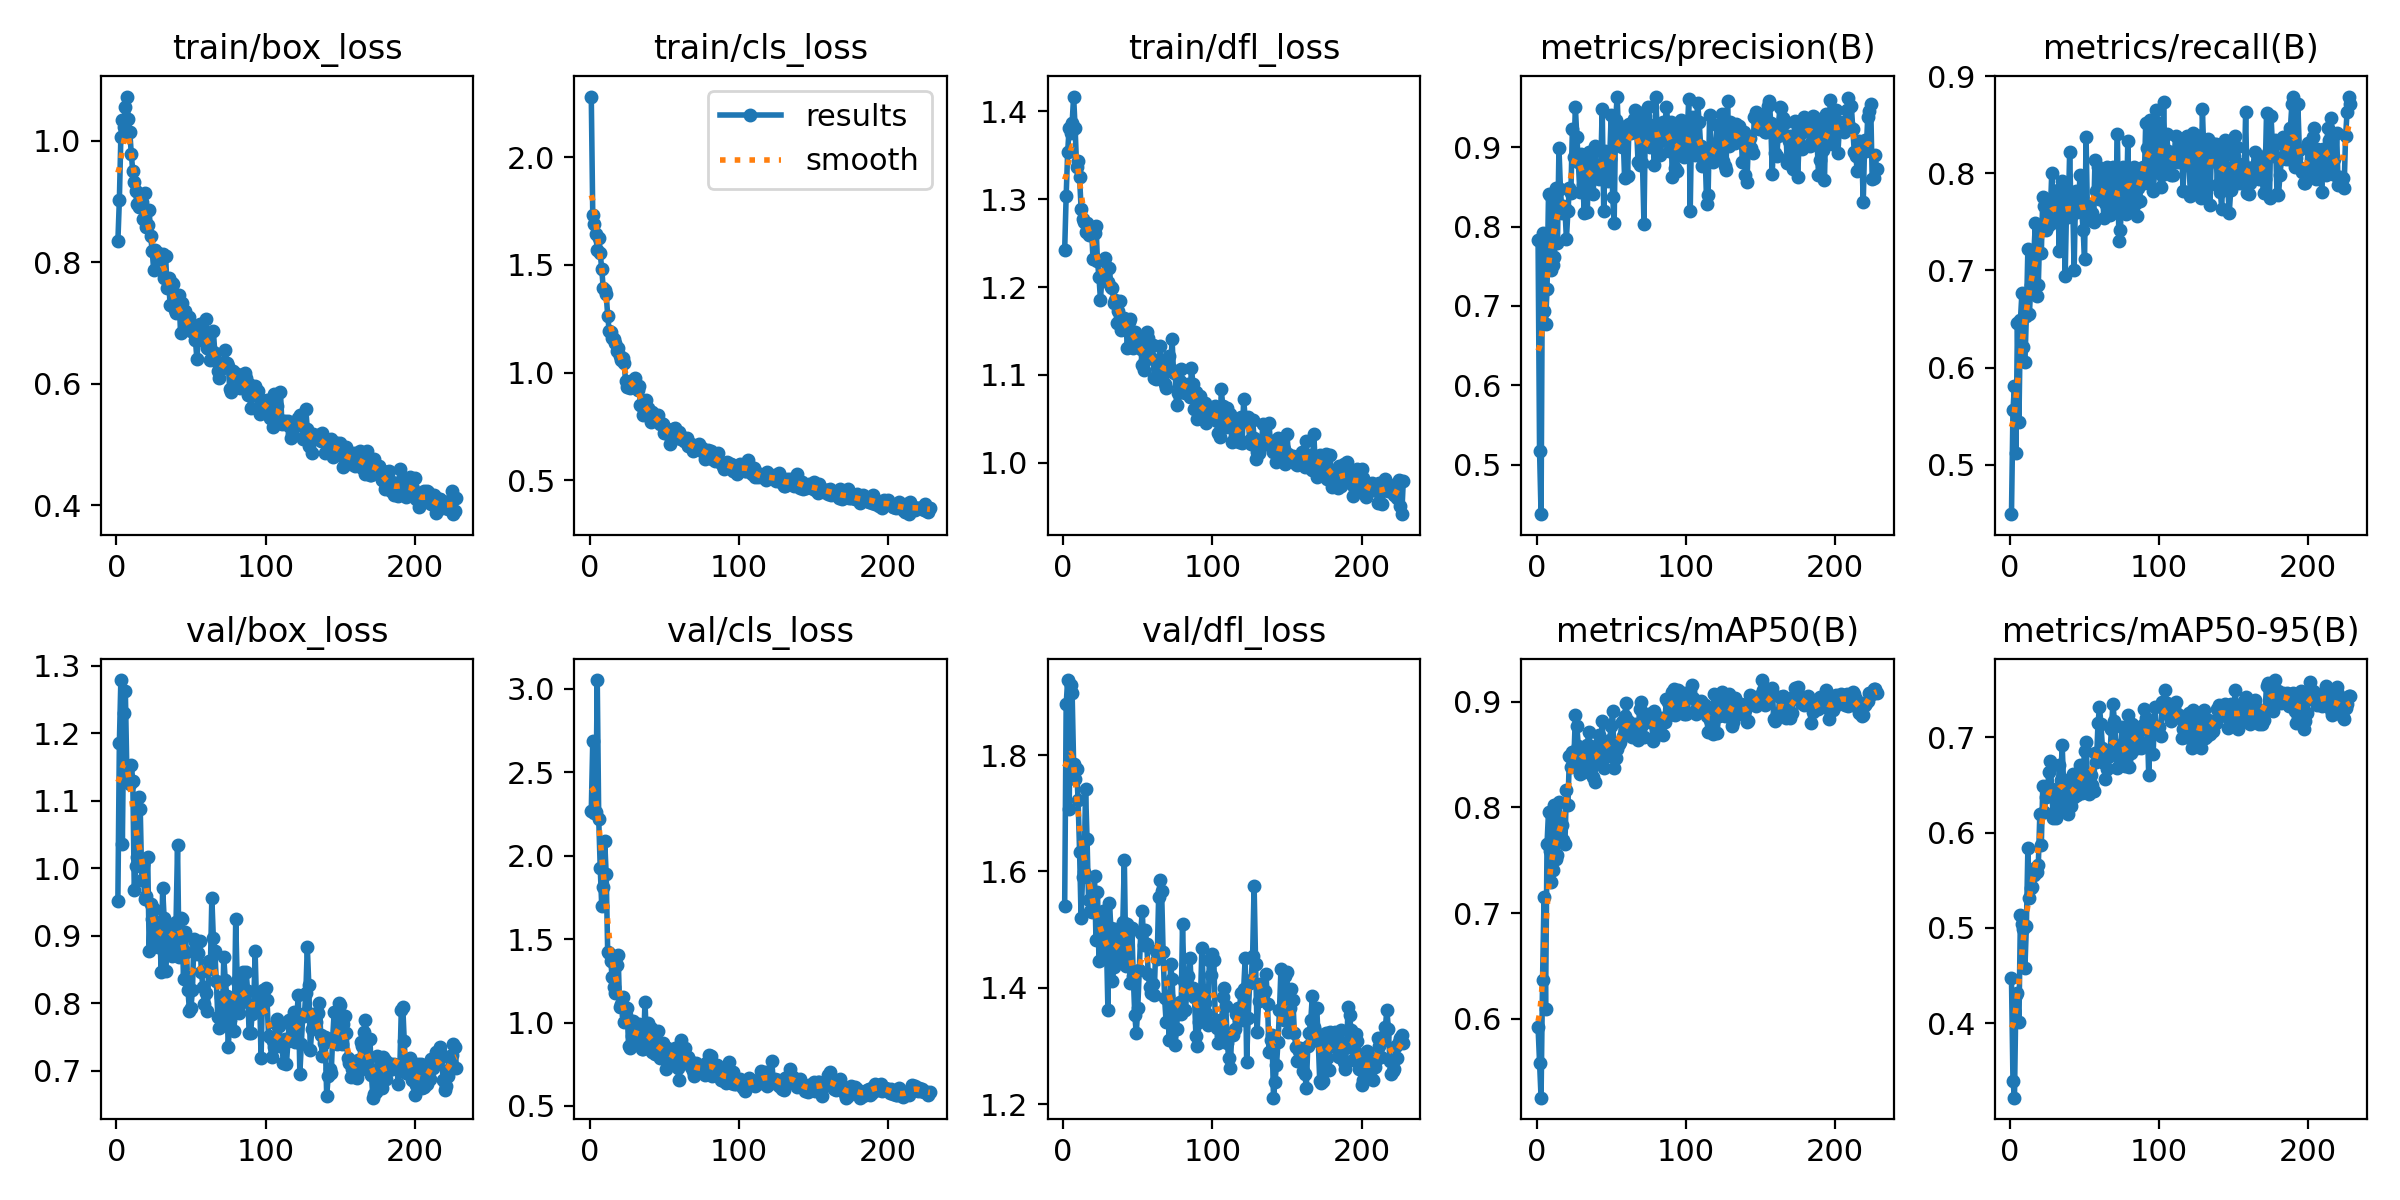

Values plotted in this chart, from the file beside it:
epoch, train/box_loss, train/cls_loss, train/dfl_loss, metrics/precision(B), metrics/recall(B), metrics/mAP50(B), metrics/mAP50-95(B), val/box_loss, val/cls_loss, val/dfl_loss, lr/pg0, lr/pg1, lr/pg2
1, 0.8344, 2.281, 1.242, 0.7826, 0.4492, 0.5921, 0.4472, 0.9515, 2.269, 1.541, 0.0005427, 0.0005427, 0.0005427
2, 0.9028, 1.73, 1.304, 0.5167, 0.5564, 0.5581, 0.3397, 1.186, 2.686, 1.887, 0.001095, 0.001095, 0.001095
3, 1.006, 1.689, 1.353, 0.4376, 0.5806, 0.5256, 0.3222, 1.279, 2.256, 1.929, 0.001643, 0.001643, 0.001643
4, 1.035, 1.643, 1.381, 0.7923, 0.5121, 0.6365, 0.4293, 1.036, 2.26, 1.708, 0.001651, 0.001651, 0.001651
5, 1.022, 1.571, 1.375, 0.694, 0.6461, 0.7151, 0.432, 1.229, 3.052, 1.921, 0.001651, 0.001651, 0.001651
6, 1.056, 1.626, 1.387, 0.6777, 0.5445, 0.6092, 0.4011, 1.262, 2.217, 1.906, 0.001645, 0.001645, 0.001645
7, 1.073, 1.554, 1.417, 0.7209, 0.6489, 0.7653, 0.5132, 1.145, 1.927, 1.785, 0.001639, 0.001639, 0.001639
8, 1.036, 1.482, 1.381, 0.8416, 0.6767, 0.7961, 0.504, 1.129, 1.7, 1.758, 0.001634, 0.001634, 0.001634
9, 1.014, 1.394, 1.337, 0.8398, 0.621, 0.7591, 0.4989, 1.125, 1.81, 1.776, 0.001628, 0.001628, 0.001628
10, 0.9785, 1.385, 1.343, 0.7459, 0.6061, 0.7293, 0.4581, 1.153, 2.086, 1.722, 0.001623, 0.001623, 0.001623
11, 0.9497, 1.364, 1.325, 0.7519, 0.6532, 0.7408, 0.5019, 1.13, 1.89, 1.634, 0.001618, 0.001618, 0.001618
12, 0.9317, 1.265, 1.289, 0.7615, 0.7224, 0.8027, 0.5834, 0.9675, 1.423, 1.519, 0.001612, 0.001612, 0.001612
13, 0.9167, 1.195, 1.278, 0.8488, 0.6549, 0.7509, 0.5317, 1.004, 1.414, 1.591, 0.001607, 0.001607, 0.001607
14, 0.8963, 1.189, 1.274, 0.7792, 0.6855, 0.7549, 0.5422, 1.016, 1.371, 1.598, 0.001601, 0.001601, 0.001601
15, 0.891, 1.162, 1.262, 0.8989, 0.7097, 0.8055, 0.5429, 1.106, 1.274, 1.741, 0.001595, 0.001595, 0.001595
16, 0.9072, 1.154, 1.273, 0.8476, 0.7174, 0.7896, 0.5554, 1.087, 1.213, 1.656, 0.00159, 0.00159, 0.00159
17, 0.8989, 1.139, 1.259, 0.8173, 0.7484, 0.7835, 0.5624, 0.9822, 1.177, 1.551, 0.001584, 0.001584, 0.001584
18, 0.8705, 1.1, 1.262, 0.8258, 0.6733, 0.7688, 0.5586, 1.006, 1.347, 1.532, 0.001579, 0.001579, 0.001579
19, 0.9134, 1.115, 1.267, 0.823, 0.6855, 0.7658, 0.5661, 0.9538, 1.403, 1.531, 0.001574, 0.001574, 0.001574
20, 0.8586, 1.077, 1.231, 0.7844, 0.7419, 0.8162, 0.619, 0.9589, 1.091, 1.534, 0.001568, 0.001568, 0.001568
21, 0.8609, 1.058, 1.262, 0.8191, 0.7177, 0.8018, 0.5869, 1.017, 1.112, 1.592, 0.001563, 0.001563, 0.001563
22, 0.8861, 1.068, 1.27, 0.8486, 0.7759, 0.8482, 0.6488, 0.8773, 1.153, 1.482, 0.001557, 0.001557, 0.001557
23, 0.8427, 1.045, 1.229, 0.8427, 0.7661, 0.8385, 0.6211, 0.947, 1.005, 1.565, 0.001551, 0.001551, 0.001551
24, 0.8188, 0.9632, 1.211, 0.9231, 0.7419, 0.8523, 0.6367, 0.9255, 1.044, 1.446, 0.001546, 0.001546, 0.001546
25, 0.7879, 0.9349, 1.185, 0.8879, 0.7489, 0.8447, 0.64, 0.9393, 1.087, 1.519, 0.00154, 0.00154, 0.00154
26, 0.8204, 0.9462, 1.213, 0.9502, 0.747, 0.8868, 0.6631, 0.8926, 0.8609, 1.496, 0.001535, 0.001535, 0.001535
27, 0.8149, 0.9312, 1.211, 0.913, 0.7581, 0.8765, 0.6744, 0.907, 0.8446, 1.533, 0.00153, 0.00153, 0.00153
28, 0.815, 0.9467, 1.233, 0.8808, 0.8001, 0.8576, 0.6454, 0.8828, 0.9203, 1.451, 0.001524, 0.001524, 0.001524
29, 0.8078, 0.9648, 1.207, 0.8435, 0.7661, 0.8317, 0.6147, 0.9195, 1.012, 1.479, 0.001519, 0.001519, 0.001519
30, 0.8053, 0.9743, 1.206, 0.8918, 0.7581, 0.8496, 0.6441, 0.8462, 0.9106, 1.362, 0.001513, 0.001513, 0.001513
31, 0.8131, 0.9442, 1.221, 0.8529, 0.75, 0.8359, 0.615, 0.9707, 0.9694, 1.546, 0.001507, 0.001507, 0.001507
32, 0.7743, 0.9174, 1.201, 0.8173, 0.7832, 0.8333, 0.6255, 0.9266, 0.9401, 1.503, 0.001502, 0.001502, 0.001502
33, 0.8098, 0.936, 1.198, 0.8906, 0.7197, 0.8424, 0.6705, 0.8483, 0.9908, 1.412, 0.001497, 0.001497, 0.001497
34, 0.7577, 0.8498, 1.182, 0.8181, 0.7823, 0.8589, 0.6547, 0.8904, 0.8756, 1.436, 0.001491, 0.001491, 0.001491
35, 0.7737, 0.8452, 1.186, 0.8942, 0.792, 0.871, 0.6915, 0.9181, 0.8392, 1.5, 0.001486, 0.001486, 0.001486
36, 0.7291, 0.8026, 1.159, 0.8697, 0.7823, 0.8584, 0.6485, 0.9008, 0.8388, 1.48, 0.00148, 0.00148, 0.00148
37, 0.7657, 0.8375, 1.173, 0.8917, 0.6944, 0.8435, 0.6359, 0.8705, 1.125, 1.454, 0.001474, 0.001474, 0.001474
38, 0.7651, 0.8738, 1.184, 0.841, 0.7711, 0.8283, 0.6227, 0.8833, 0.8958, 1.448, 0.001469, 0.001469, 0.001469
39, 0.7222, 0.8353, 1.151, 0.9011, 0.7548, 0.8243, 0.6198, 0.8842, 0.9985, 1.474, 0.001463, 0.001463, 0.001463
40, 0.7173, 0.8185, 1.157, 0.8612, 0.8219, 0.8578, 0.6556, 0.9201, 0.8518, 1.514, 0.001458, 0.001458, 0.001458
41, 0.7205, 0.7716, 1.165, 0.8715, 0.7565, 0.8436, 0.6279, 1.035, 0.9677, 1.62, 0.001453, 0.001453, 0.001453
42, 0.7466, 0.8184, 1.162, 0.8598, 0.773, 0.8684, 0.6612, 0.8683, 0.8211, 1.438, 0.001447, 0.001447, 0.001447
43, 0.6836, 0.7821, 1.131, 0.8744, 0.7, 0.8474, 0.6373, 0.9259, 0.9098, 1.51, 0.001442, 0.001442, 0.001442
44, 0.7328, 0.7877, 1.161, 0.9486, 0.7823, 0.8819, 0.6541, 0.9254, 0.8124, 1.503, 0.001436, 0.001436, 0.001436
45, 0.7097, 0.7987, 1.163, 0.8201, 0.7605, 0.8373, 0.639, 0.8353, 0.8384, 1.408, 0.00143, 0.00143, 0.00143
46, 0.7197, 0.8017, 1.145, 0.8959, 0.7711, 0.8583, 0.6469, 0.9062, 0.9499, 1.502, 0.001425, 0.001425, 0.001425
47, 0.6923, 0.7604, 1.131, 0.8759, 0.7984, 0.8549, 0.6704, 0.8762, 0.788, 1.421, 0.001419, 0.001419, 0.001419
48, 0.6972, 0.7663, 1.149, 0.8575, 0.7641, 0.8488, 0.6412, 0.8192, 0.8577, 1.353, 0.001414, 0.001414, 0.001414
49, 0.7094, 0.7641, 1.141, 0.8851, 0.7419, 0.8634, 0.662, 0.7882, 0.8744, 1.322, 0.001408, 0.001408, 0.001408
50, 0.6863, 0.7213, 1.144, 0.9404, 0.7122, 0.8774, 0.6856, 0.7936, 0.8176, 1.365, 0.001403, 0.001403, 0.001403
51, 0.6957, 0.729, 1.134, 0.8377, 0.8376, 0.8908, 0.6953, 0.8196, 0.7205, 1.431, 0.001397, 0.001397, 0.001397
52, 0.6829, 0.7408, 1.13, 0.8047, 0.7528, 0.8377, 0.6519, 0.8953, 0.8473, 1.495, 0.001392, 0.001392, 0.001392
53, 0.6714, 0.7106, 1.111, 0.9347, 0.7661, 0.8462, 0.6401, 0.891, 0.8392, 1.533, 0.001386, 0.001386, 0.001386
54, 0.6405, 0.6674, 1.105, 0.9631, 0.757, 0.8548, 0.6604, 0.8725, 0.7892, 1.474, 0.001381, 0.001381, 0.001381
55, 0.679, 0.7145, 1.117, 0.9153, 0.7588, 0.8597, 0.6503, 0.8747, 0.8291, 1.499, 0.001375, 0.001375, 0.001375
56, 0.698, 0.7374, 1.148, 0.9222, 0.75, 0.8619, 0.6431, 0.8923, 0.8088, 1.476, 0.00137, 0.00137, 0.00137
57, 0.6909, 0.744, 1.141, 0.9003, 0.8141, 0.8808, 0.6833, 0.8461, 0.8461, 1.425, 0.001364, 0.001364, 0.001364
58, 0.6871, 0.7261, 1.119, 0.9166, 0.7813, 0.8678, 0.6744, 0.8247, 0.7544, 1.402, 0.001359, 0.001359, 0.001359
59, 0.67, 0.6985, 1.119, 0.8609, 0.8068, 0.8861, 0.7145, 0.7994, 0.7271, 1.392, 0.001353, 0.001353, 0.001353
60, 0.7069, 0.7238, 1.134, 0.9272, 0.774, 0.8984, 0.731, 0.8148, 0.6585, 1.407, 0.001348, 0.001348, 0.001348
... 168 more rows
